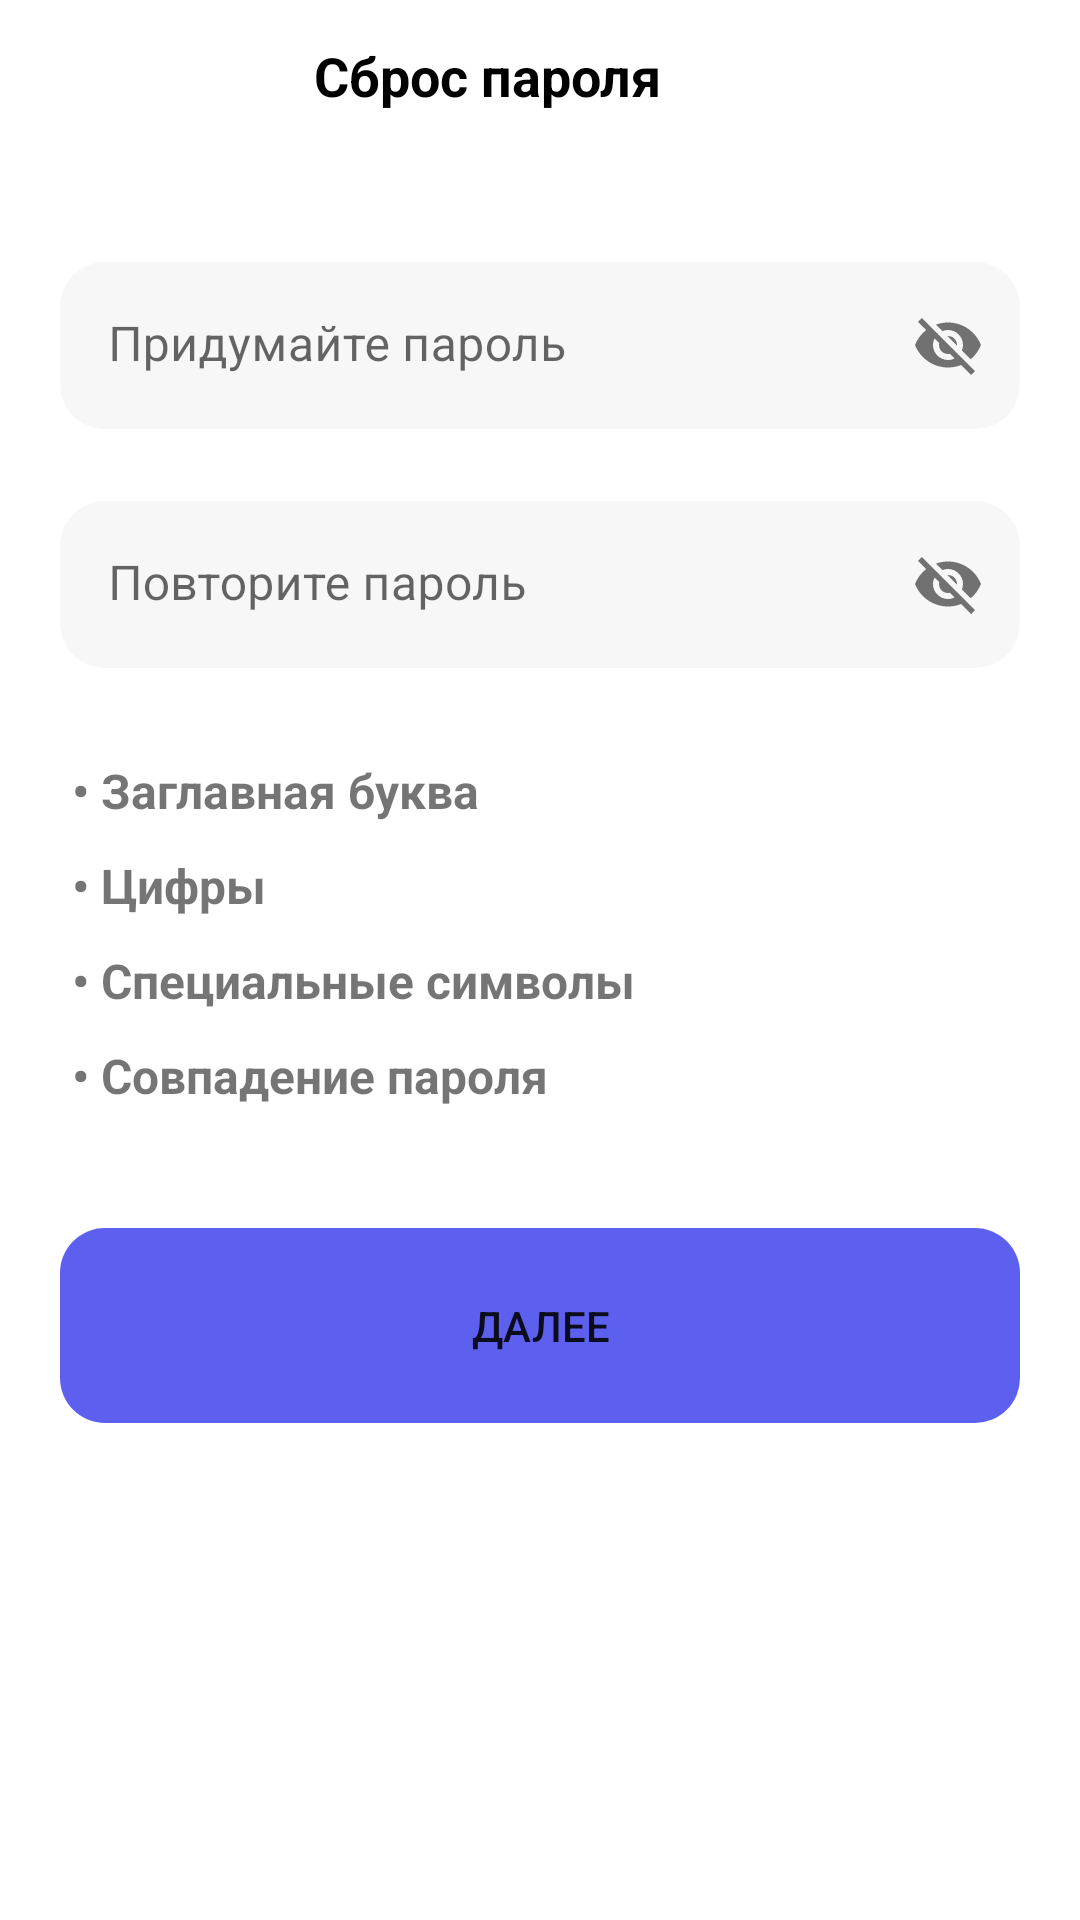

Produce the Android XML layout that renders to this screen, including the resource entries it uses.
<!-- AndroidManifest.xml: application theme Theme.AuthorizationApp -->
<!-- res/layout/fragment_reset_password.xml -->
<?xml version="1.0" encoding="utf-8"?>
<androidx.constraintlayout.widget.ConstraintLayout xmlns:android="http://schemas.android.com/apk/res/android"
    xmlns:app="http://schemas.android.com/apk/res-auto"
    xmlns:tools="http://schemas.android.com/tools"
    android:layout_width="match_parent"
    android:layout_height="match_parent"
    tools:context=".ui.GeneratingPasswordFragment">


    <ImageButton
        android:id="@+id/BackButton"
        android:layout_width="wrap_content"
        android:layout_height="wrap_content"
        android:layout_marginStart="15dp"
        android:layout_marginTop="10dp"
        android:background="@drawable/rounded_corners"
        android:src="@drawable/back_button"
        app:layout_constraintStart_toStartOf="parent"
        app:layout_constraintTop_toTopOf="parent" />

    <TextView
        android:id="@+id/title"
        android:layout_width="wrap_content"
        android:layout_height="wrap_content"
        android:layout_marginStart="20dp"
        android:layout_marginTop="3dp"
        android:layout_marginEnd="70dp"
        android:text="@string/resetPassword"
        android:textColor="@color/black"
        android:textSize="18sp"
        android:textStyle="bold"
        app:layout_constraintEnd_toEndOf="parent"
        app:layout_constraintStart_toEndOf="@+id/BackButton"
        app:layout_constraintTop_toTopOf="@+id/BackButton" />

    <com.google.android.material.textfield.TextInputLayout
        android:id="@+id/firstPasswordContainer"
        android:layout_width="match_parent"
        android:layout_height="wrap_content"
        android:layout_marginTop="50dp"
        android:layout_marginHorizontal="20dp"
        app:boxStrokeWidth="0dp"
        app:boxStrokeWidthFocused="0dp"
        app:passwordToggleEnabled="true"
        app:layout_constraintEnd_toEndOf="parent"
        app:layout_constraintStart_toStartOf="parent"
        app:layout_constraintTop_toBottomOf="@+id/title">

        <com.google.android.material.textfield.TextInputEditText
            android:id="@+id/pass1"
            android:layout_width="match_parent"
            android:layout_height="wrap_content"
            android:background="@drawable/rounded_corners"
            android:backgroundTint="@color/empty_field"
            android:imeOptions="actionNext"
            android:nextFocusForward="@id/secondPasswordContainer"
            android:singleLine="true"
            android:hint="@string/enterPassword" />

    </com.google.android.material.textfield.TextInputLayout>

    <com.google.android.material.textfield.TextInputLayout
        android:id="@+id/secondPasswordContainer"
        android:layout_width="match_parent"
        android:layout_height="wrap_content"
        android:layout_marginHorizontal="20dp"
        android:layout_marginTop="24dp"
        app:boxStrokeWidth="0dp"
        app:boxStrokeWidthFocused="0dp"
        app:layout_constraintEnd_toEndOf="parent"
        app:layout_constraintStart_toStartOf="parent"
        app:layout_constraintTop_toBottomOf="@+id/firstPasswordContainer"
        app:passwordToggleEnabled="true">

        <com.google.android.material.textfield.TextInputEditText
            android:id="@+id/pass2"
            android:layout_width="match_parent"
            android:layout_height="wrap_content"
            android:background="@drawable/rounded_corners"
            android:backgroundTint="@color/empty_field"
            android:imeOptions="actionDone"
            android:singleLine="true"
            android:hint="@string/reenterPassword" />
    </com.google.android.material.textfield.TextInputLayout>

    <TextView
        android:id="@+id/upperCaseLetter"
        android:layout_width="wrap_content"
        android:layout_height="wrap_content"
        android:layout_marginTop="30dp"
        android:text=" • Заглавная буква"
        android:textSize="16sp"
        android:textStyle="bold"
        app:layout_constraintStart_toStartOf="@+id/secondPasswordContainer"
        app:layout_constraintTop_toBottomOf="@+id/secondPasswordContainer" />

    <TextView
        android:id="@+id/numbers"
        android:layout_width="wrap_content"
        android:layout_height="wrap_content"
        android:layout_marginTop="10dp"
        android:text=" • Цифры"
        android:textSize="16sp"
        android:textStyle="bold"
        app:layout_constraintStart_toStartOf="@+id/upperCaseLetter"
        app:layout_constraintTop_toBottomOf="@+id/upperCaseLetter" />

    <TextView
        android:id="@+id/symbols"
        android:layout_width="wrap_content"
        android:layout_height="wrap_content"
        android:layout_marginTop="10dp"
        android:text=" • Специальные символы"
        android:textSize="16sp"
        android:textStyle="bold"
        app:layout_constraintStart_toStartOf="@+id/numbers"
        app:layout_constraintTop_toBottomOf="@+id/numbers" />

    <TextView
        android:id="@+id/samePassword"
        android:layout_width="wrap_content"
        android:layout_height="wrap_content"
        android:layout_marginTop="10dp"
        android:text=" • Совпадение пароля"
        android:textSize="16sp"
        android:textStyle="bold"
        app:layout_constraintStart_toStartOf="@+id/symbols"
        app:layout_constraintTop_toBottomOf="@+id/symbols" />

    <Button
        android:id="@+id/buttonCreatePassword"
        android:layout_width="match_parent"
        android:layout_height="65dp"
        android:layout_marginVertical="40dp"
        android:layout_marginHorizontal="20dp"
        android:text="@string/next"
        android:background="@drawable/rounded_corners"
        android:backgroundTint="@color/smile_text_color"
        android:enabled="true"
        app:layout_constraintEnd_toEndOf="parent"
        app:layout_constraintStart_toStartOf="parent"
        app:layout_constraintTop_toBottomOf="@+id/samePassword" />

</androidx.constraintlayout.widget.ConstraintLayout>
<!-- resources referenced by this layout -->
<resources>
  <color name="black">#FF000000</color>
  <color name="empty_field">#F7F7F8</color>
  <color name="smile_text_color">#5D5FEF</color>
  <!-- drawable rounded_corners (drawable) -->
  <?xml version="1.0" encoding="utf-8"?>
  <shape xmlns:android="http://schemas.android.com/apk/res/android">
      <corners android:radius="15dp" />
  </shape>
  <string name="enterPassword">Придумайте пароль</string>
  <string name="next">Далее</string>
  <string name="reenterPassword">Повторите пароль</string>
  <string name="resetPassword">Сброс пароля</string>
  <style name="Theme.AuthorizationApp" parent="Theme.MaterialComponents.Light.NoActionBar">
          
          <item name="colorPrimary">@color/purple_500</item>
          <item name="colorPrimaryVariant">@color/purple_700</item>
          <item name="colorOnPrimary">@color/white</item>
          
          <item name="colorSecondary">@color/teal_200</item>
          <item name="colorSecondaryVariant">@color/teal_700</item>
          <item name="colorOnSecondary">@color/black</item>
          
          <item name="android:statusBarColor">@color/white</item>
          <item name="android:windowLightStatusBar" tools:targetApi="33">true</item>
          
      </style>
  <color name="purple_500">#FF6200EE</color>
  <color name="purple_700">#FF3700B3</color>
  <color name="white">#FFFFFFFF</color>
  <color name="teal_200">#FF03DAC5</color>
  <color name="teal_700">#FF018786</color>
</resources>
